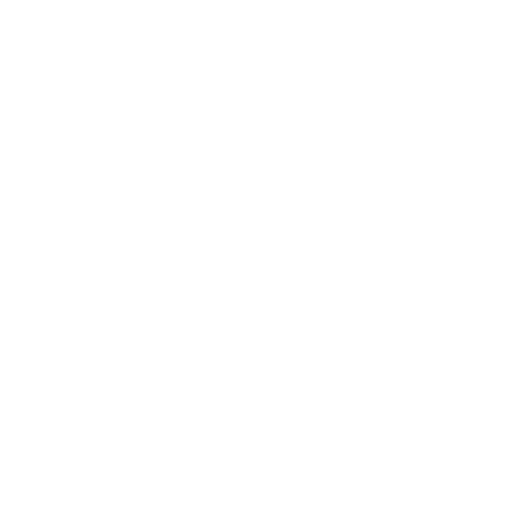
t = 0.00 s
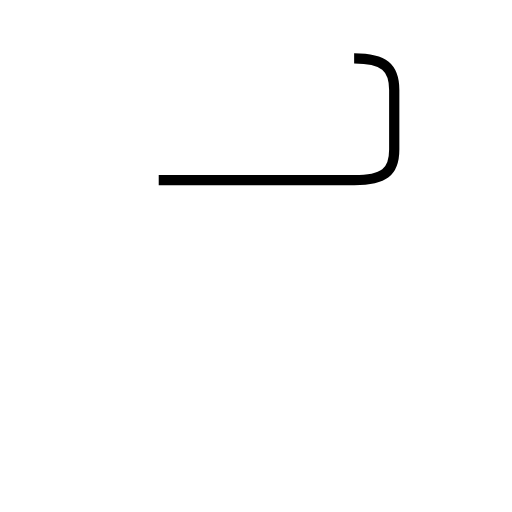
t = 1.09 s
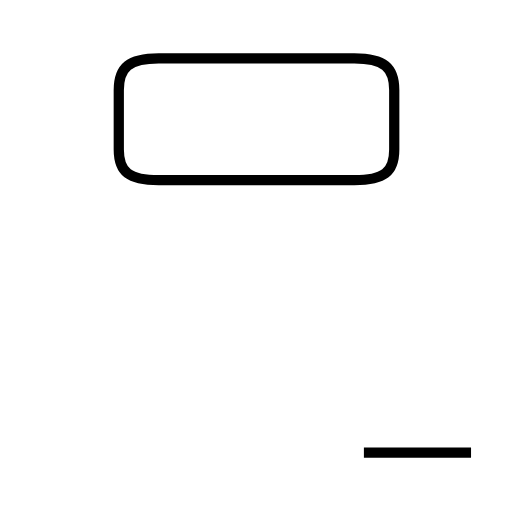
t = 2.50 s
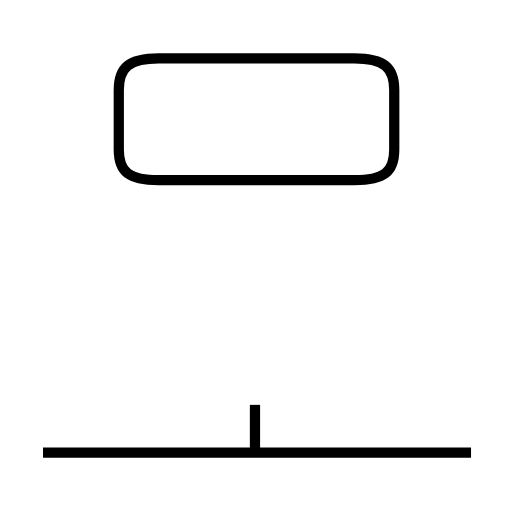
t = 3.58 s
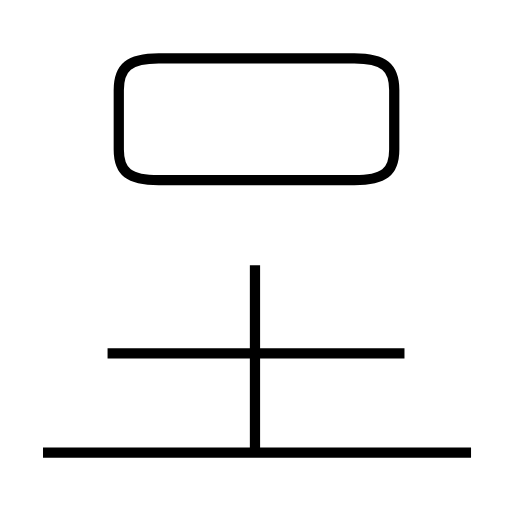
t = 4.86 s
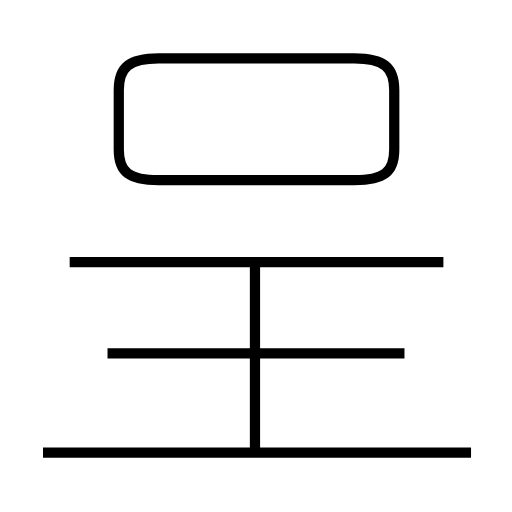
t = 5.95 s

The animated SVG that drew these frames (rendered in a browser with its animation timeline set to each time). Animation: 5 SMIL elements (animate=5); one cycle of 5.95 s.

<?xml version='1.0' encoding='utf-8'?>
<svg viewBox="0.0 -6.0 50.0 50.0" version="1.1" xmlns="http://www.w3.org/2000/svg"><rect x="-1000" y="-1000" width="2000" height="2000" stroke="white" fill="white" /><g style="fill:none;stroke:#000000;stroke-width:1"><path d="M 15.5 -26.4 L 34.6 -26.4 C 37.5 -26.4 38.5 -27.2 38.5 -29.4 L 38.5 -35.2 C 38.5 -37.4 37.5 -38.3 34.6 -38.3 L 15.5 -38.3 C 12.6 -38.3 11.6 -37.4 11.6 -35.2 L 11.6 -29.4 C 11.6 -27.2 12.6 -26.4 15.5 -26.4 Z " transform="translate(0.0 38.0)" stroke-dasharray="72.87066443619217" stroke-dashoffset="72.87066443619217"><animate attributeName="stroke-dashoffset" from="72.87066443619217" to="0" dur="2.1861199330857652s" begin="0s" fill="freeze" /></path><path d="M 46.0 0.2 L 4.2 0.2 " transform="translate(0.0 38.0)" stroke-dasharray="41.8" stroke-dashoffset="41.8"><animate attributeName="stroke-dashoffset" from="41.8" to="0" dur="1.2539999999999998s" begin="2.1861199330857652s" fill="freeze" /></path><path d="M 24.9 0.1 L 24.9 -18.1 " transform="translate(0.0 38.0)" stroke-dasharray="18.200000000000003" stroke-dashoffset="18.200000000000003"><animate attributeName="stroke-dashoffset" from="18.200000000000003" to="0" dur="0.546s" begin="3.4401199330857652s" fill="freeze" /></path><path d="M 39.5 -9.5 L 10.5 -9.5 " transform="translate(0.0 38.0)" stroke-dasharray="29.0" stroke-dashoffset="29.0"><animate attributeName="stroke-dashoffset" from="29.0" to="0" dur="0.87s" begin="3.9861199330857655s" fill="freeze" /></path><path d="M 43.3 -18.4 L 6.8 -18.4" transform="translate(0.0 38.0)" stroke-dasharray="36.5" stroke-dashoffset="36.5"><animate attributeName="stroke-dashoffset" from="36.5" to="0" dur="1.095s" begin="4.856119933085766s" fill="freeze" /></path></g></svg>
